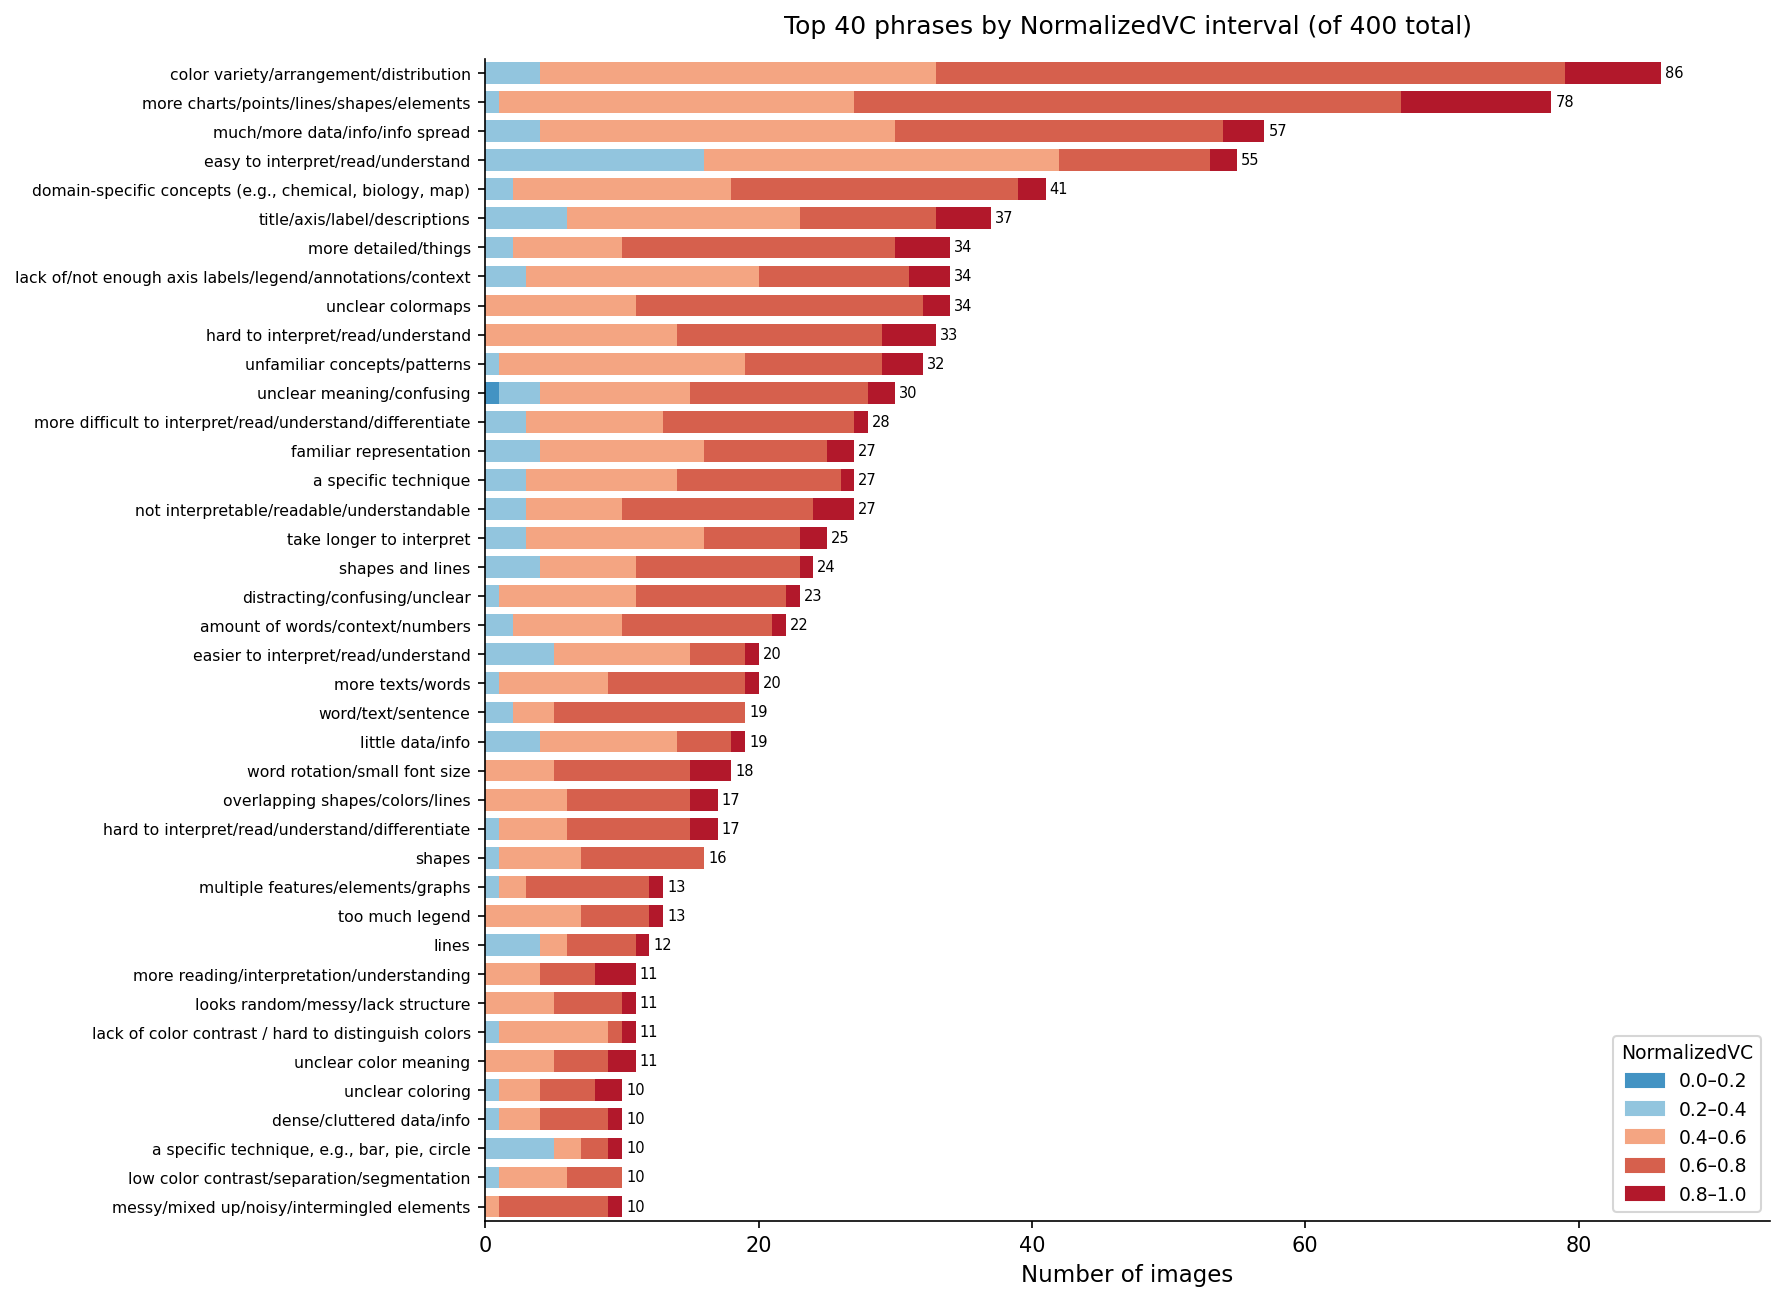

Data behind this chart, as committed beside it:
phrase, 0.0–0.2, 0.2–0.4, 0.4–0.6, 0.6–0.8, 0.8–1.0, total
color variety/arrangement/distribution, 0, 4, 29, 46, 7, 86
more charts/points/lines/shapes/elements, 0, 1, 26, 40, 11, 78
much/more data/info/info spread, 0, 4, 26, 24, 3, 57
easy to interpret/read/understand, 0, 16, 26, 11, 2, 55
domain-specific concepts (e.g., chemical…, 0, 2, 16, 21, 2, 41
title/axis/label/descriptions, 0, 6, 17, 10, 4, 37
unclear colormaps, 0, 0, 11, 21, 2, 34
lack of/not enough axis labels/legend/an…, 0, 3, 17, 11, 3, 34
more detailed/things, 0, 2, 8, 20, 4, 34
hard to interpret/read/understand, 0, 0, 14, 15, 4, 33
unfamiliar concepts/patterns, 0, 1, 18, 10, 3, 32
unclear meaning/confusing, 1, 3, 11, 13, 2, 30
more difficult to interpret/read/underst…, 0, 3, 10, 14, 1, 28
not interpretable/readable/understandabl…, 0, 3, 7, 14, 3, 27
a specific technique, 0, 3, 11, 12, 1, 27
familiar representation, 0, 4, 12, 9, 2, 27
take longer to interpret, 0, 3, 13, 7, 2, 25
shapes and lines, 0, 4, 7, 12, 1, 24
distracting/confusing/unclear, 0, 1, 10, 11, 1, 23
amount of words/context/numbers, 0, 2, 8, 11, 1, 22
more texts/words, 0, 1, 8, 10, 1, 20
easier to interpret/read/understand, 0, 5, 10, 4, 1, 20
little data/info, 0, 4, 10, 4, 1, 19
word/text/sentence, 0, 2, 3, 14, 0, 19
word rotation/small font size, 0, 0, 5, 10, 3, 18
hard to interpret/read/understand/differ…, 0, 1, 5, 9, 2, 17
overlapping shapes/colors/lines, 0, 0, 6, 9, 2, 17
shapes, 0, 1, 6, 9, 0, 16
too much legend, 0, 0, 7, 5, 1, 13
multiple features/elements/graphs, 0, 1, 2, 9, 1, 13
lines, 0, 4, 2, 5, 1, 12
unclear color meaning, 0, 0, 5, 4, 2, 11
looks random/messy/lack structure, 0, 0, 5, 5, 1, 11
more reading/interpretation/understandin…, 0, 0, 4, 4, 3, 11
lack of color contrast / hard to disting…, 0, 1, 8, 1, 1, 11
unclear coloring, 0, 1, 3, 4, 2, 10
messy/mixed up/noisy/intermingled elemen…, 0, 0, 1, 8, 1, 10
low color contrast/separation/segmentati…, 0, 1, 5, 4, 0, 10
a specific technique, e.g., bar, pie, ci…, 0, 5, 2, 2, 1, 10
dense/cluttered data/info, 0, 1, 3, 5, 1, 10
2D/3D, 0, 0, 4, 4, 2, 10
easier to process/visualize, 0, 0, 6, 3, 0, 9
fine/layered details, 0, 0, 3, 6, 0, 9
readability, 0, 1, 5, 1, 2, 9
color shading, 0, 0, 5, 4, 0, 9
dense/cluttered layout, 0, 0, 5, 4, 0, 9
unclear colors/contrast, 0, 0, 6, 2, 0, 8
clear title/axis/label, 0, 0, 4, 3, 1, 8
more title/axis/label, 0, 0, 4, 3, 1, 8
inadequate/few coloring, 0, 2, 2, 4, 0, 8
shape size variation, 0, 0, 2, 4, 2, 8
different font/word sizes/structure, 0, 1, 1, 6, 0, 8
amount of / too many colors, 0, 1, 2, 3, 2, 8
more complicated, 0, 1, 3, 4, 0, 8
more to read/analyze/understand, 0, 0, 3, 5, 0, 8
more parameters/variables, 0, 0, 5, 3, 0, 8
shape variety, 0, 1, 1, 4, 1, 7
curves and shapes, 0, 1, 4, 2, 0, 7
dense points/lines/shapes/elements, 0, 0, 2, 5, 0, 7
black-to-white/color gradient, 0, 1, 4, 2, 0, 7
... 340 more rows
